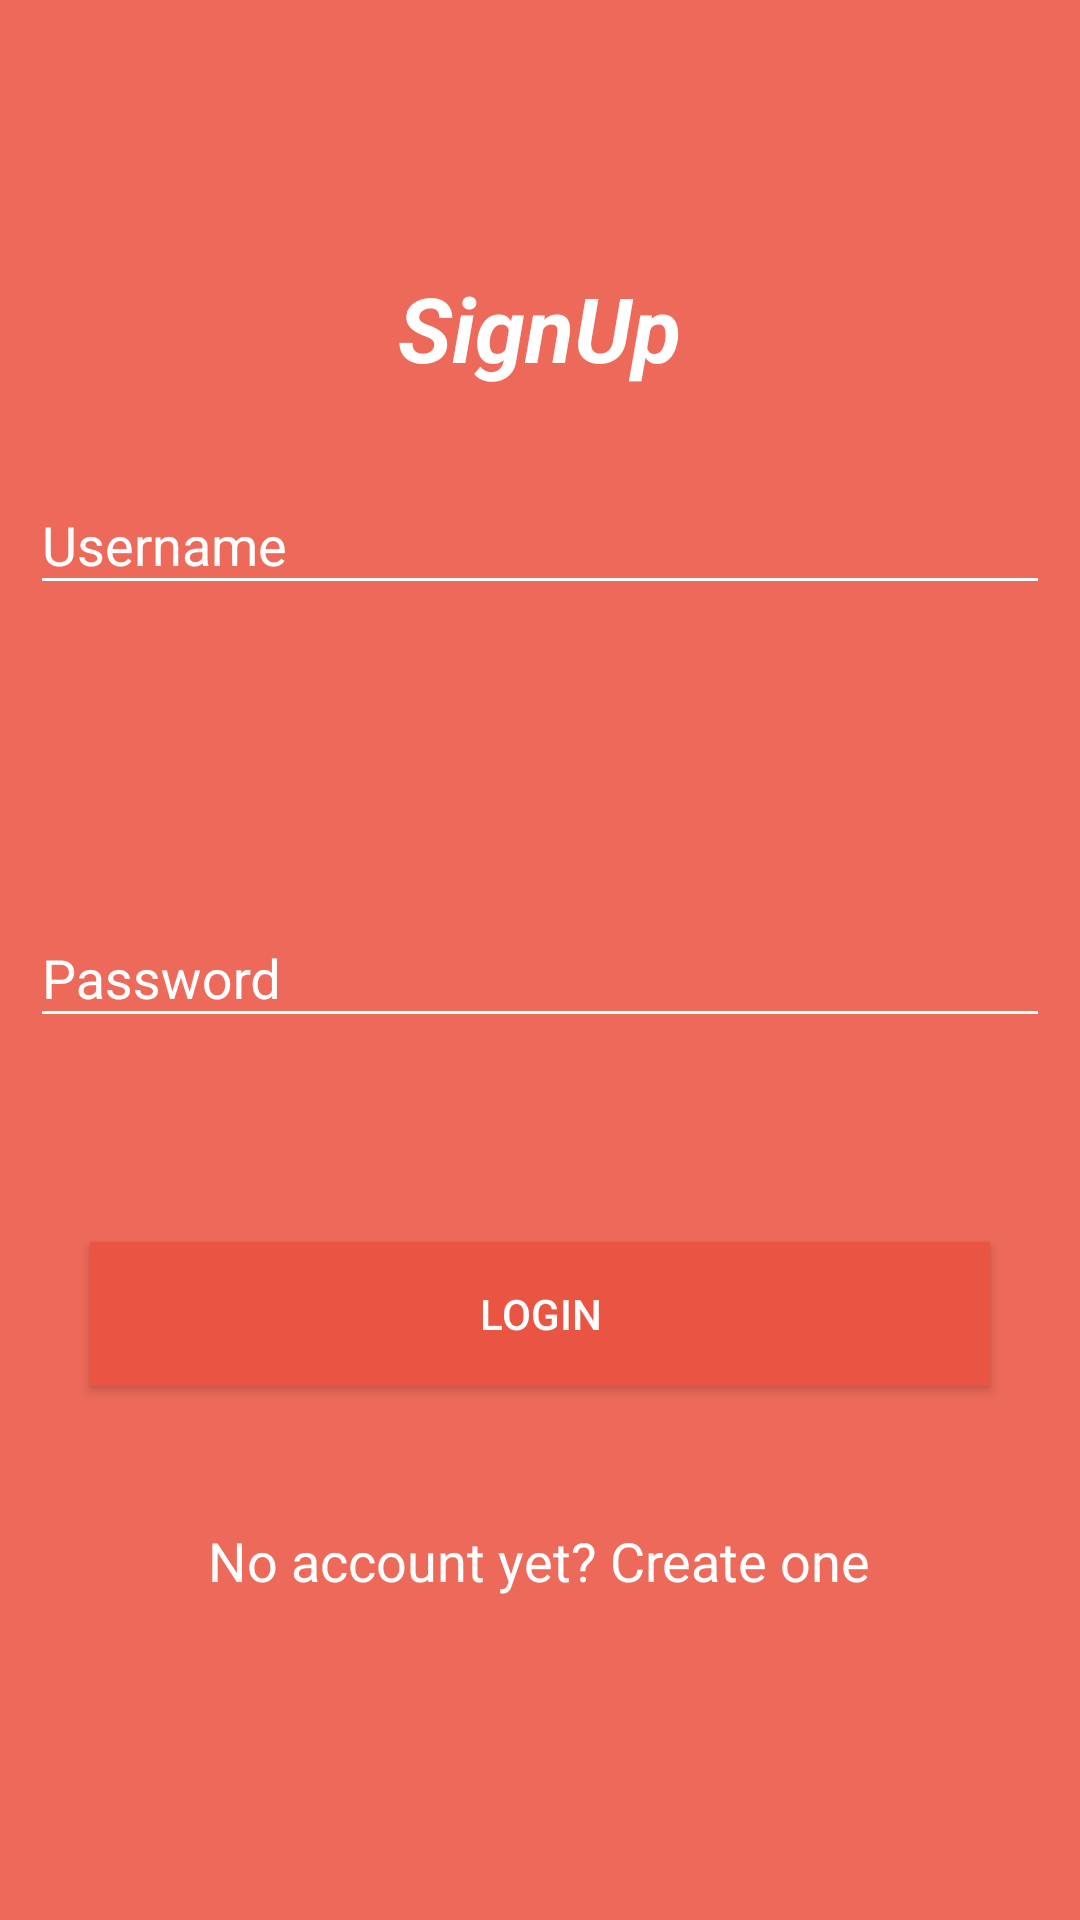

Here is an Android app screen rendered from its layout file. Give the layout XML and the strings, colors and styles it references.
<!-- AndroidManifest.xml: application theme AppTheme -->
<!-- res/layout/activity_sign_up.xml -->
<?xml version="1.0" encoding="utf-8"?>
<RelativeLayout xmlns:android="http://schemas.android.com/apk/res/android"
    xmlns:tools="http://schemas.android.com/tools"
    android:layout_width="match_parent"
    android:layout_height="match_parent"
    tools:context="com.salonikathuria.happytummyapp.Activity.LoginActivity"
    android:background="@color/colorPrimary"
    android:paddingLeft="10dp"
    android:paddingRight="10dp">


    <TextView
        android:layout_width="wrap_content"
        android:layout_height="wrap_content"
        android:textAppearance="?android:attr/textAppearanceLarge"
        android:text="SignUp"
        android:id="@+id/textView"
        android:textColor="@color/white"
        android:fontFamily=""
        android:focusable="false"
        android:textSize="30dp"
        android:textStyle="normal|bold|italic"
        android:layout_alignParentTop="true"
        android:layout_centerHorizontal="true"
        android:layout_marginTop="89dp" />

    <android.support.design.widget.TextInputLayout
        android:layout_width="match_parent"
        android:layout_height="wrap_content"
        android:id="@+id/view"
        android:layout_marginTop="20dp"
        android:layout_below="@+id/textView"
        android:layout_alignParentLeft="true"
        android:layout_alignParentStart="true"
        android:textColorHint="@color/white"
        >

        <EditText
            android:layout_width="match_parent"
            android:layout_height="wrap_content"
            android:hint="@string/hint_username"
            android:theme="@style/MyEditTextTheme"
            android:id="@+id/usernameEditText"
            android:textColor="@color/white"
            android:inputType="textCapWords"
            />


    </android.support.design.widget.TextInputLayout>

    <android.support.design.widget.TextInputLayout
        android:layout_width="match_parent"
        android:layout_height="wrap_content"

        android:layout_centerVertical="true"
        android:layout_alignParentLeft="true"
        android:layout_alignParentStart="true"
        android:id="@+id/view2"
        android:textColorHint="@color/white">

        <EditText
            android:id="@+id/passwordEditText"
            android:layout_width="match_parent"
            android:layout_height="wrap_content"
            android:inputType="textPassword"
            android:hint="@string/hint_password"
            android:layout_alignBottom="@+id/view2"
            android:layout_alignParentLeft="true"
            android:layout_alignParentStart="true"
            android:theme="@style/MyEditTextTheme"
            android:textColor="@color/white"
            />

    </android.support.design.widget.TextInputLayout>

    <Button
        android:layout_width="300dp"
        android:layout_height="wrap_content"
        android:text="Login"
        android:textColor="@color/white"
        android:id="@+id/loginButton"
        android:layout_marginTop="68dp"
        android:background="@color/colorPrimaryDark"
        android:elevation="10dp"
        android:layout_below="@+id/view2"
        android:layout_centerHorizontal="true" />

    <TextView
        android:layout_width="wrap_content"
        android:layout_height="wrap_content"
        android:textAppearance="?android:attr/textAppearanceMedium"
        android:text="No account yet? Create one"
        android:id="@+id/textView2"
        android:layout_marginTop="46dp"
        android:layout_below="@+id/loginButton"
        android:layout_centerHorizontal="true"
        android:textColor="@color/white"/>


</RelativeLayout>
<!-- resources referenced by this layout -->
<resources>
  <color name="colorPrimary">#ED6A5A</color>
  <color name="colorPrimaryDark">#EA5543</color>
  <color name="white">#FFFFFF</color>
  <string name="hint_password">Password</string>
  <string name="hint_username">Username</string>
  <style name="MyEditTextTheme">
          
          <item name="colorControlNormal">#FFFFFF</item>
          
      </style>
  <style name="AppTheme" parent="Theme.AppCompat.Light.NoActionBar">
          
          <item name="colorPrimary">@color/colorPrimary</item>
          <item name="colorPrimaryDark">@color/colorPrimaryDark</item>
          <item name="colorAccent">@color/colorAccent</item>
      </style>
  <color name="colorAccent">#50514F</color>
</resources>
